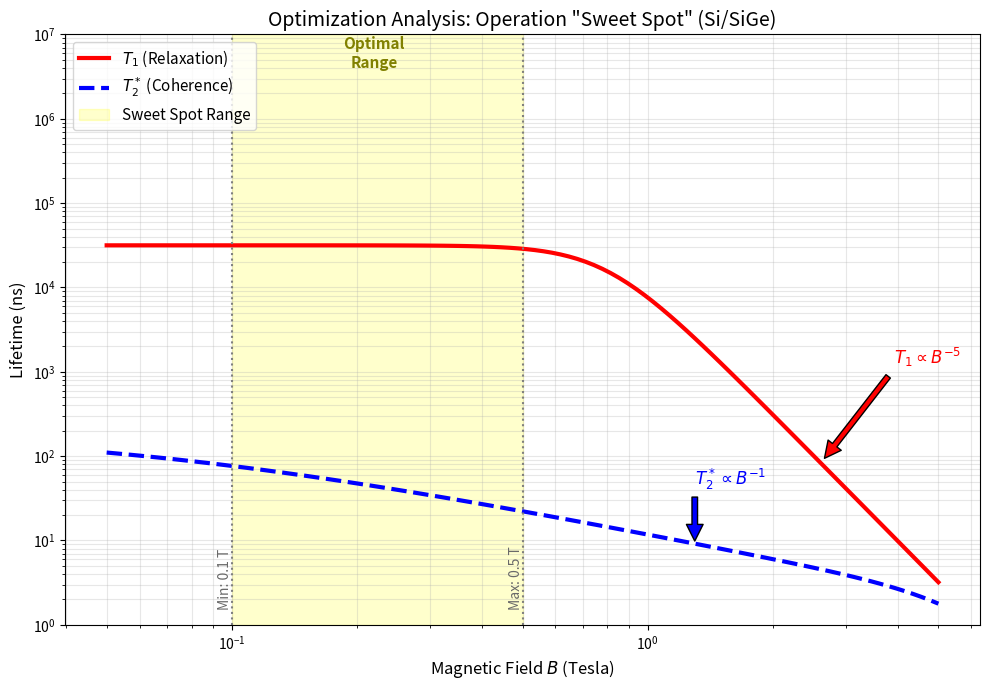

Write Python code to recreate this figure.
import numpy as np
import matplotlib.pyplot as plt

Temp = 0.15
E_VS = 0.15
k_B = 8.617e-5
A_DSF, A_Raman, A_Valley = 1e-4, 1e-3, 1.0
A_Anh, A_g, A_HF = 2e-3, 0.08, 0.005

B_values = np.logspace(np.log10(0.05), np.log10(5.0), 100)
T1_list = []
T2star_list = []

for B in B_values:
    gamma_1 = (A_DSF * B ** 5) + (A_Raman * Temp ** 2) + \
              (A_Valley * np.exp(-(E_VS * 1e-3) / (k_B * Temp)))
    gamma_phi = (A_Anh * Temp ** 2) + (A_g * B) + A_HF

    t1 = 1.0 / gamma_1 if gamma_1 > 0 else 1e9
    rate_total = gamma_phi + (gamma_1 / 2.0)
    t2_star = 1.0 / rate_total if rate_total > 0 else 1e9

    T1_list.append(t1)
    T2star_list.append(t2_star)

plt.figure(figsize=(10, 7))

plt.loglog(B_values, T1_list, 'r-', linewidth=3, label=r'$T_1$ (Relaxation)')
plt.loglog(B_values, T2star_list, 'b--', linewidth=3, label=r'$T_2^*$ (Coherence)')
plt.axvspan(0.1, 0.5, color='yellow', alpha=0.2, label='Sweet Spot Range')

plt.ylim(1e0, 1e7)

plt.axvline(x=0.1, color='gray', linestyle=':', linewidth=1.5)
plt.axvline(x=0.5, color='gray', linestyle=':', linewidth=1.5)

plt.text(0.1, 1.5, 'Min: 0.1 T', rotation=90, verticalalignment='bottom', horizontalalignment='right', fontsize=10,
         color='dimgray')
plt.text(0.5, 1.5, 'Max: 0.5 T', rotation=90, verticalalignment='bottom', horizontalalignment='right', fontsize=10,
         color='dimgray')

plt.text(0.22, 4e6, 'Optimal\nRange', horizontalalignment='center', fontsize=11, fontweight='bold', color='olive')

idx_t1 = -15
plt.annotate(r'$T_1 \propto B^{-5}$',
             xy=(B_values[idx_t1], T1_list[idx_t1]),
             xytext=(B_values[idx_t1] * 1.5, T1_list[idx_t1] * 15),
             arrowprops=dict(facecolor='red', shrink=0.05),
             fontsize=12, color='red', fontweight='bold')

idx_t2 = 70
plt.annotate(r'$T_2^* \propto B^{-1}$',
             xy=(B_values[idx_t2], T2star_list[idx_t2]),
             xytext=(B_values[idx_t2], T2star_list[idx_t2] * 5),
             arrowprops=dict(facecolor='blue', shrink=0.05),
             fontsize=12, color='blue', fontweight='bold')

plt.legend(loc='upper left', fontsize=11, framealpha=0.8)

plt.title('Optimization Analysis: Operation "Sweet Spot" (Si/SiGe)', fontsize=14)
plt.xlabel('Magnetic Field $B$ (Tesla)', fontsize=12)
plt.ylabel('Lifetime (ns)', fontsize=12)
plt.grid(True, which="both", alpha=0.3)
plt.tight_layout()
plt.show()
